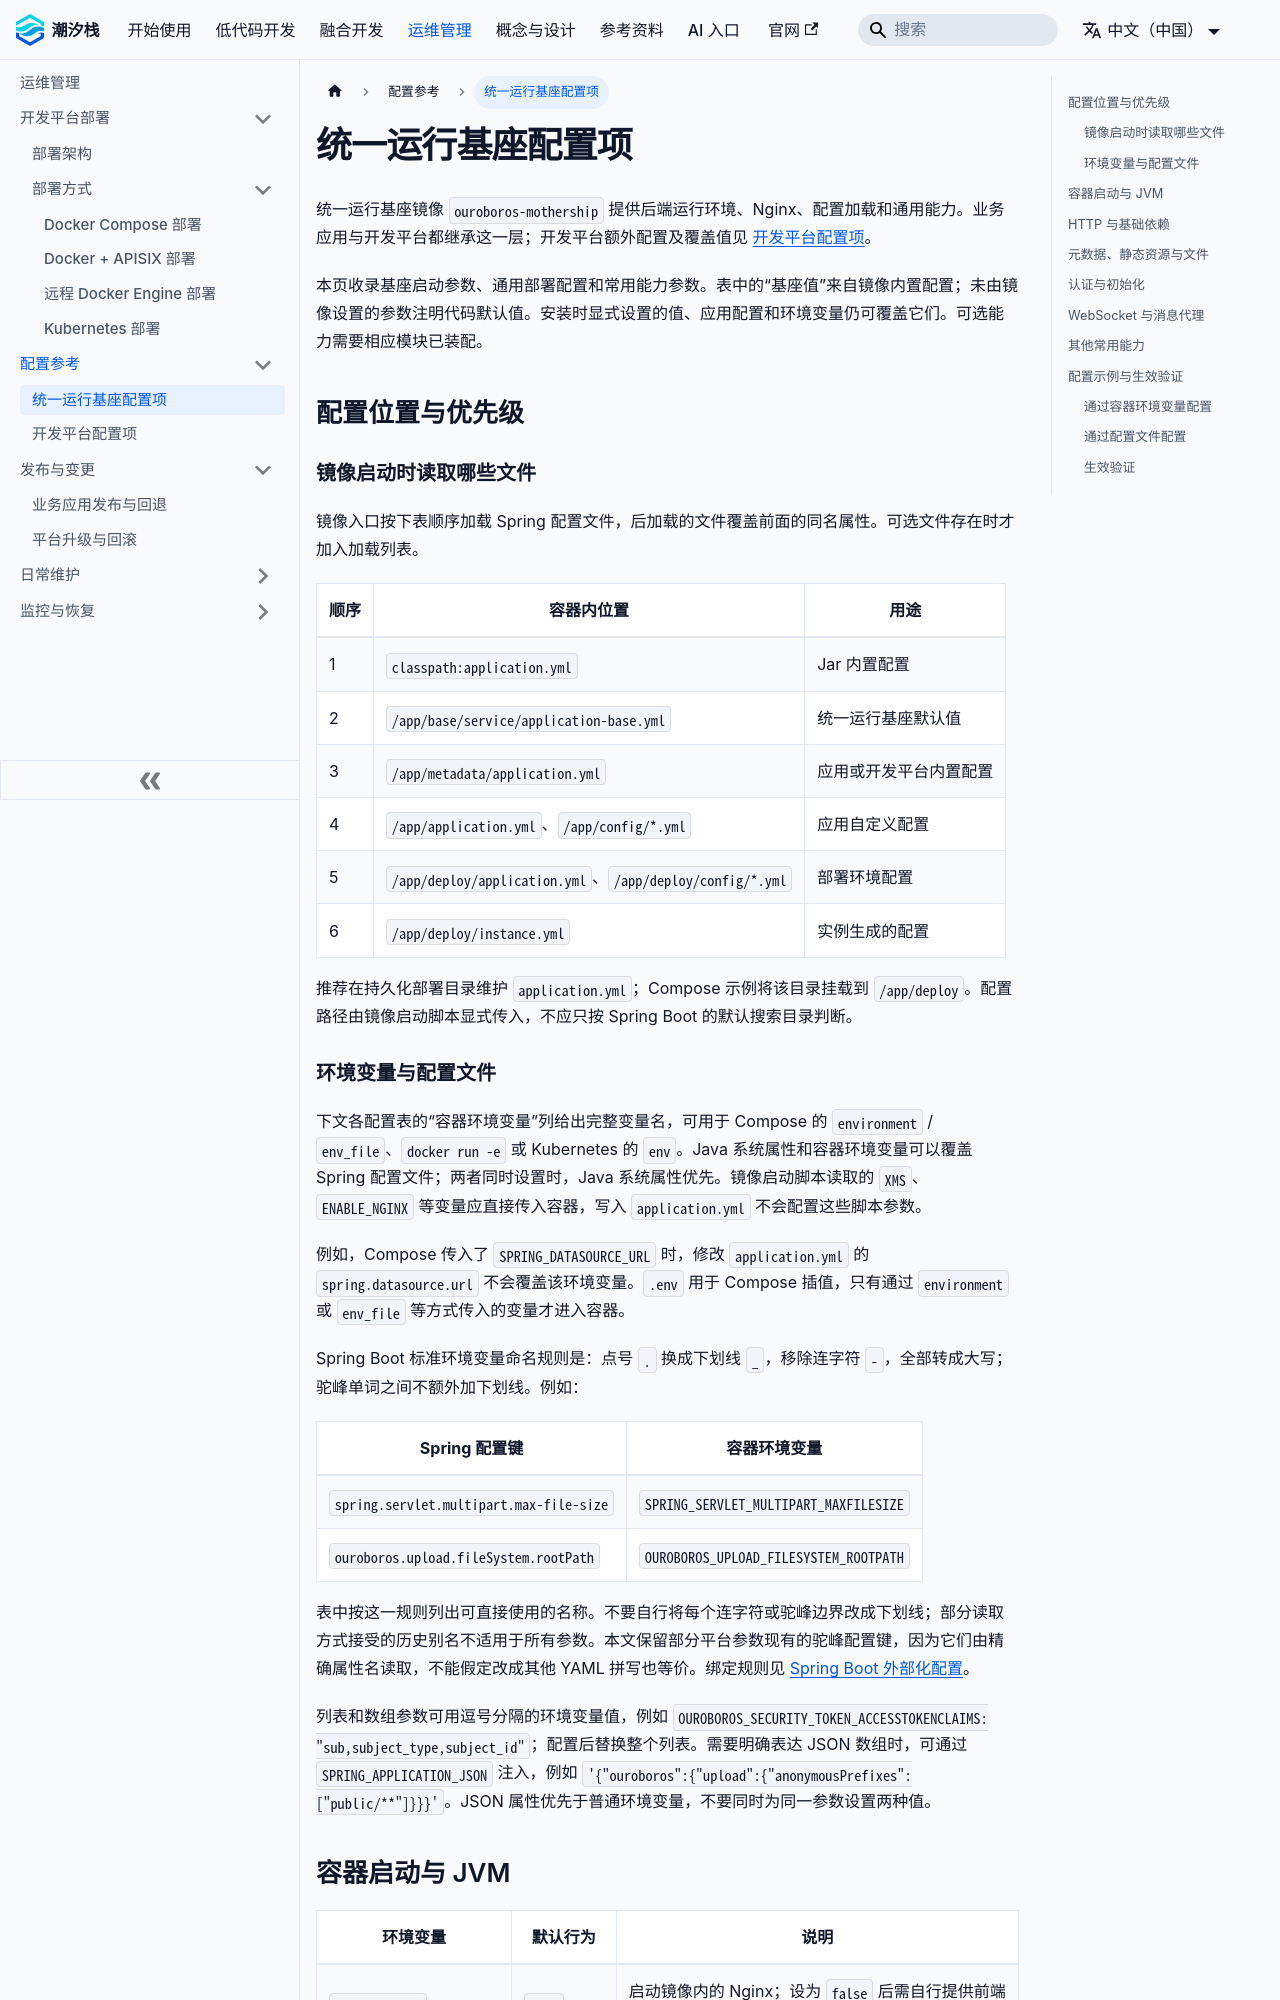

repository: TideStack-Forge/tidestack-docs · page: docs/operations/runtime-base-configuration/index.html · generator: docusaurus

---
title: 统一运行基座配置项
sidebar_position: 14
---

# 统一运行基座配置项

统一运行基座镜像 `ouroboros-mothership` 提供后端运行环境、Nginx、配置加载和通用能力。业务应用与开发平台都继承这一层；开发平台额外配置及覆盖值见 [开发平台配置项](./development-platform-configuration)。

本页收录基座启动参数、通用部署配置和常用能力参数。表中的“基座值”来自镜像内置配置；未由镜像设置的参数注明代码默认值。安装时显式设置的值、应用配置和环境变量仍可覆盖它们。可选能力需要相应模块已装配。

## 配置位置与优先级

### 镜像启动时读取哪些文件

镜像入口按下表顺序加载 Spring 配置文件，后加载的文件覆盖前面的同名属性。可选文件存在时才加入加载列表。

| 顺序 | 容器内位置 | 用途 |
| --- | --- | --- |
| 1 | `classpath:application.yml` | Jar 内置配置 |
| 2 | `/app/base/service/application-base.yml` | 统一运行基座默认值 |
| 3 | `/app/metadata/application.yml` | 应用或开发平台内置配置 |
| 4 | `/app/application.yml`、`/app/config/*.yml` | 应用自定义配置 |
| 5 | `/app/deploy/application.yml`、`/app/deploy/config/*.yml` | 部署环境配置 |
| 6 | `/app/deploy/instance.yml` | 实例生成的配置 |

推荐在持久化部署目录维护 `application.yml`；Compose 示例将该目录挂载到 `/app/deploy`。配置路径由镜像启动脚本显式传入，不应只按 Spring Boot 的默认搜索目录判断。
